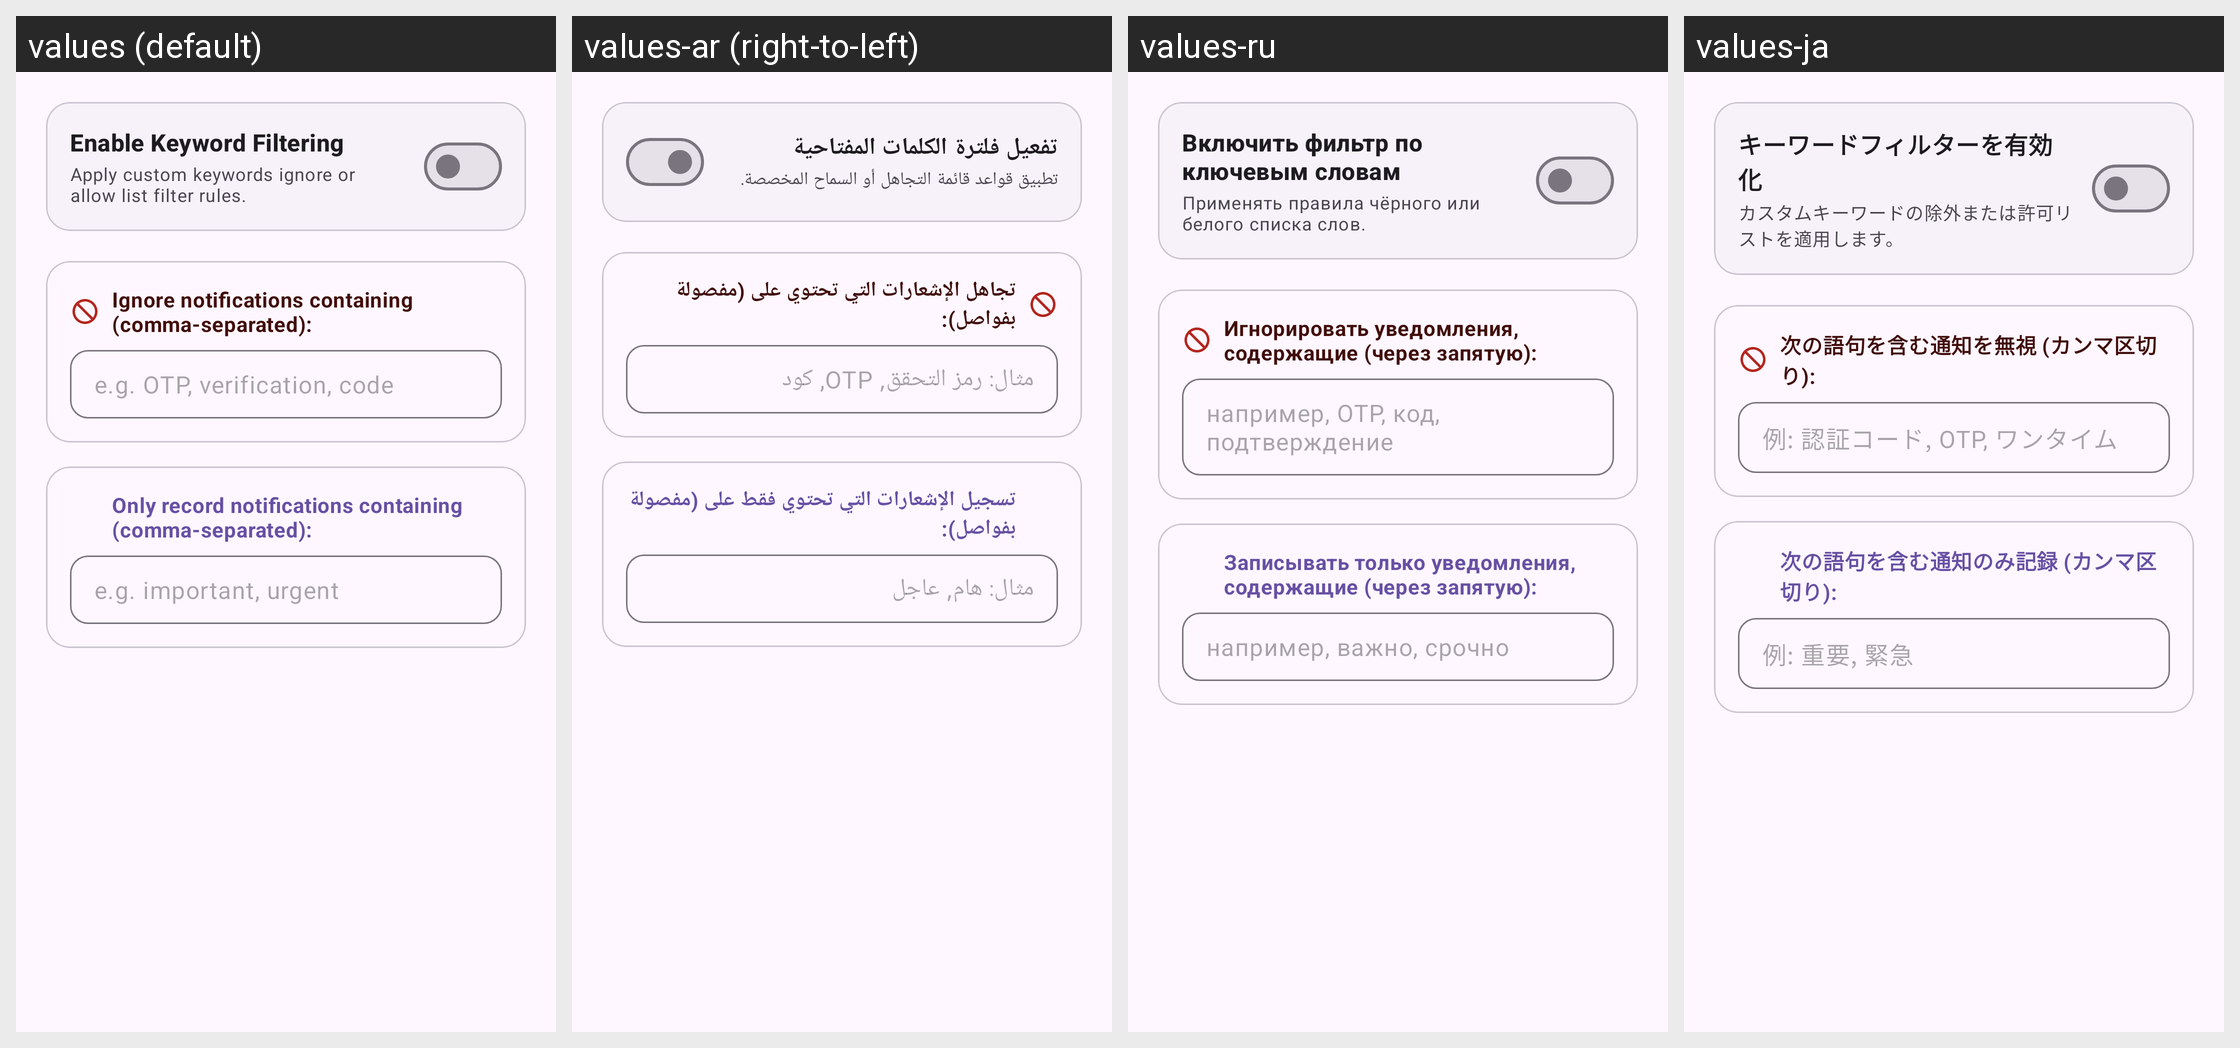

The Android screen above is rendered under several locales of the same app. Produce the string resources it draws, with the default and per-locale values.
Android screen res/layout/dialog_app_rule.xml rendered under 4 locales, left to right: values (default), values-ar (right-to-left), values-ru, values-ja. Device: Nexus 5 (rendered at 1080×1920; each locale shown at half size, 540×960, under a caption strip naming it); theme Theme.NotiVault.
Other locales in the repository, not shown: values-de, values-es, values-fr, values-id, values-in, values-it, values-ko, values-pl, values-pt-rBR, values-tr, values-zh-rCN.
Strings drawn on this screen, with the default value and each locale's value (text and hints the layout hard-codes, and strings that could not be matched under every locale, appear in the picture but are not listed):

dialog_rule_block_all
  values: Enable Keyword Filtering
  values-ar: تفعيل فلترة الكلمات المفتاحية
  values-ru: Включить фильтр по ключевым словам
  values-ja: キーワードフィルターを有効化

dialog_rule_block_all_desc
  values: Apply custom keywords ignore or allow list filter rules.
  values-ar: تطبيق قواعد قائمة التجاهل أو السماح المخصصة.
  values-ru: Применять правила чёрного или белого списка слов.
  values-ja: カスタムキーワードの除外または許可リストを適用します。

dialog_rule_block_keywords
  values: Ignore notifications containing (comma-separated):
  values-ar: تجاهل الإشعارات التي تحتوي على (مفصولة بفواصل):
  values-ru: Игнорировать уведомления, содержащие (через запятую):
  values-ja: 次の語句を含む通知を無視 (カンマ区切り):

dialog_rule_block_keywords_hint
  values: e.g. OTP, verification, code
  values-ar: مثال: رمز التحقق, OTP, كود
  values-ru: например, OTP, код, подтверждение
  values-ja: 例: 認証コード, OTP, ワンタイム

dialog_rule_allow_keywords
  values: Only record notifications containing (comma-separated):
  values-ar: تسجيل الإشعارات التي تحتوي فقط على (مفصولة بفواصل):
  values-ru: Записывать только уведомления, содержащие (через запятую):
  values-ja: 次の語句を含む通知のみ記録 (カンマ区切り):

dialog_rule_allow_keywords_hint
  values: e.g. important, urgent
  values-ar: مثال: هام, عاجل
  values-ru: например, важно, срочно
  values-ja: 例: 重要, 緊急
